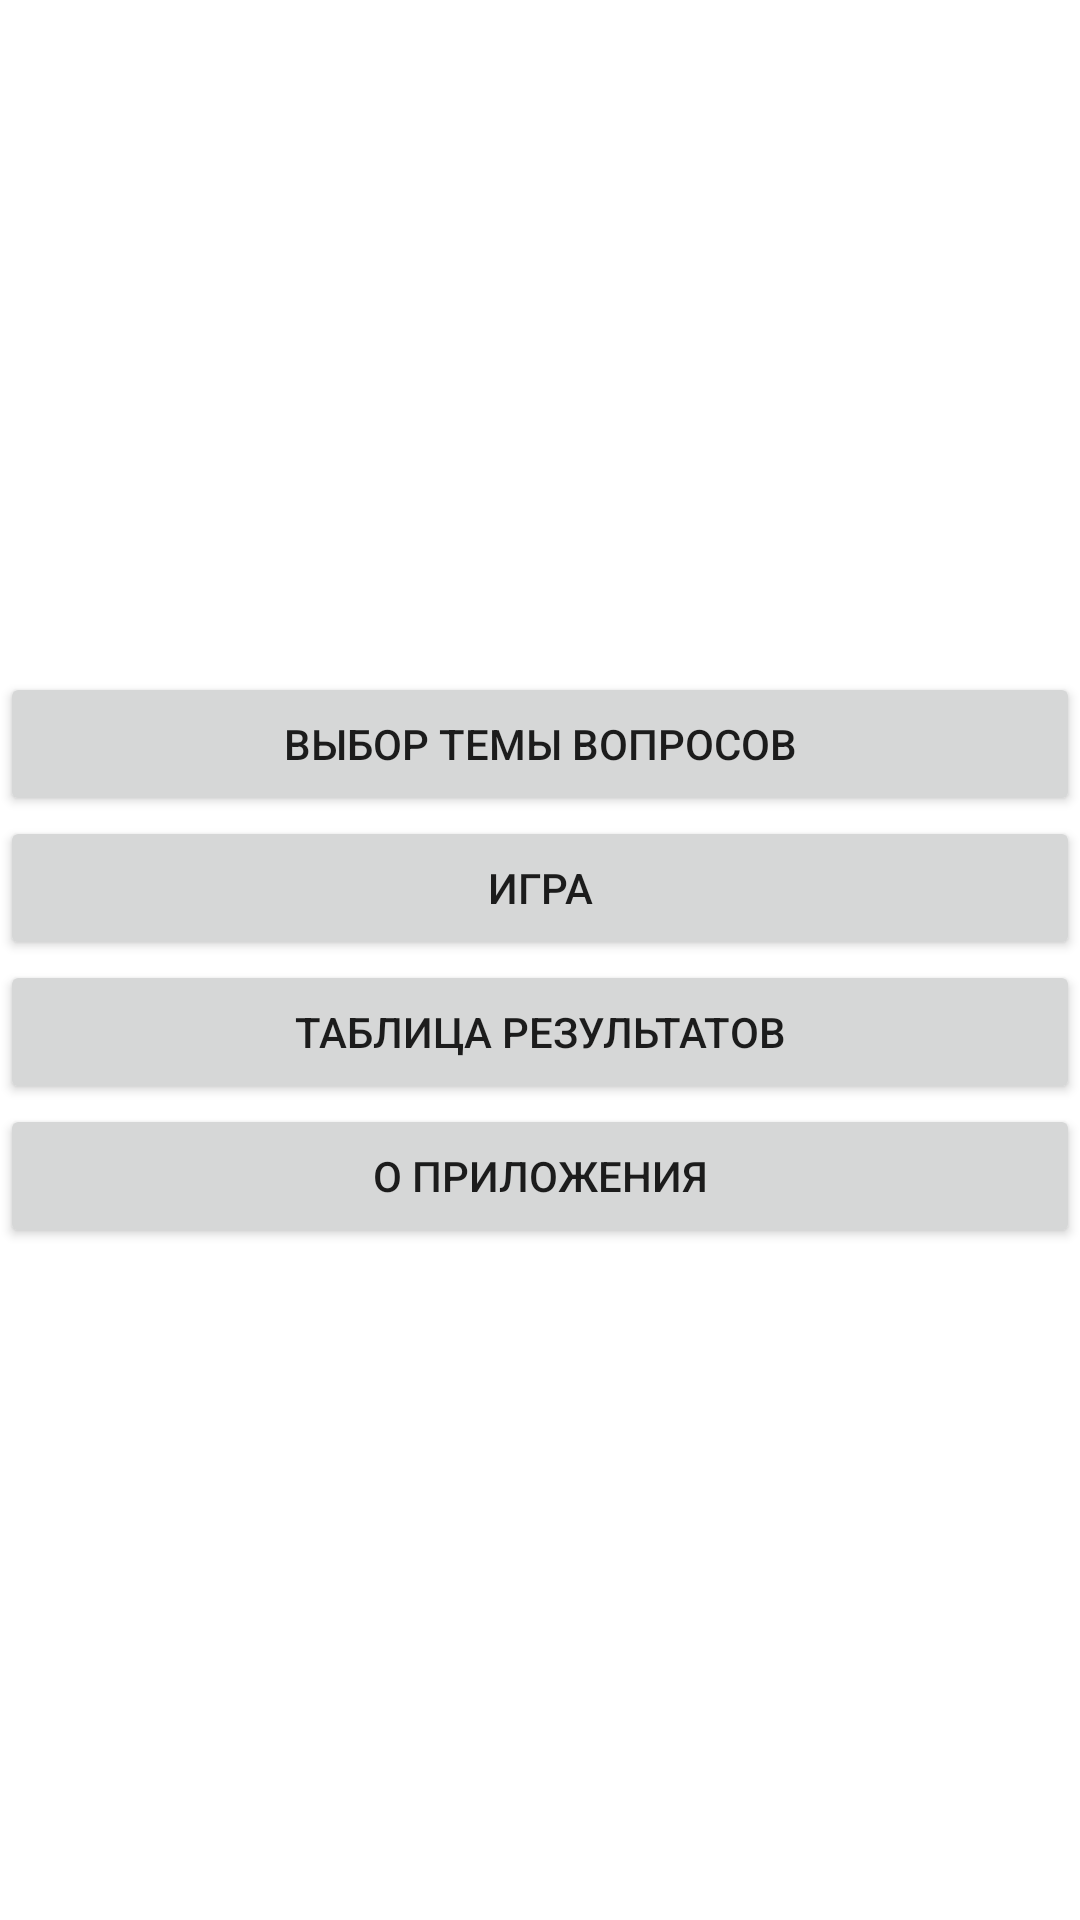

Produce the Android XML layout that renders to this screen, including the resource entries it uses.
<!-- AndroidManifest.xml: application theme Theme.My_pr2 -->
<!-- res/layout/activity_main.xml -->
<?xml version="1.0" encoding="utf-8"?>
<LinearLayout xmlns:android="http://schemas.android.com/apk/res/android"
    xmlns:app="http://schemas.android.com/apk/res-auto"
    xmlns:tools="http://schemas.android.com/tools"
    android:layout_width="match_parent"
    android:layout_height="match_parent"
    tools:context=".MainActivity">

    <LinearLayout
        android:id="@+id/linearLayout"
        android:layout_width="match_parent"
        android:layout_height="match_parent"
        android:gravity="center"
        android:orientation="vertical"
        app:layout_constraintBottom_toBottomOf="parent"
        app:layout_constraintEnd_toEndOf="parent"
        app:layout_constraintStart_toStartOf="parent"
        app:layout_constraintTop_toTopOf="parent">

        <Button
            android:id="@+id/bt_start"
            android:layout_width="match_parent"
            android:layout_height="wrap_content"
            android:text="@string/St_t" />

        <Button
            android:id="@+id/Game"
            android:layout_width="match_parent"
            android:layout_height="wrap_content"
            android:text="@string/game_name" />

        <Button
            android:id="@+id/bt_table"
            android:layout_width="match_parent"
            android:layout_height="wrap_content"
            android:text="@string/Table_t" />

        <Button
            android:id="@+id/bt_about"
            android:layout_width="match_parent"
            android:layout_height="wrap_content"
            android:text="@string/Ab_t" />
    </LinearLayout>



</LinearLayout>
<!-- resources referenced by this layout -->
<resources>
  <string name="Ab_t">О приложения</string>
  <string name="St_t">Выбор темы вопросов</string>
  <string name="Table_t">Таблица результатов</string>
  <string name="game_name">Игра</string>
  <style name="Theme.My_pr2" parent="Theme.MaterialComponents.DayNight.DarkActionBar">
          
          <item name="colorPrimary">@color/purple_500</item>
          <item name="colorPrimaryVariant">@color/purple_700</item>
          <item name="colorOnPrimary">@color/white</item>
          
          <item name="colorSecondary">@color/teal_200</item>
          <item name="colorSecondaryVariant">@color/teal_700</item>
          <item name="colorOnSecondary">@color/black</item>
          
          <item name="android:statusBarColor" tools:targetApi="l">?attr/colorPrimaryVariant</item>
          
      </style>
  <!-- not gathered from this repository: default colours our renderer supplied (Android Studio template values) -->
  <color name="purple_500">#FF6200EE</color>
  <color name="purple_700">#FF3700B3</color>
  <color name="teal_200">#FF03DAC5</color>
  <color name="teal_700">#FF018786</color>
  <color name="black">#FF000000</color>
  <color name="white">#FFFFFFFF</color>
</resources>
